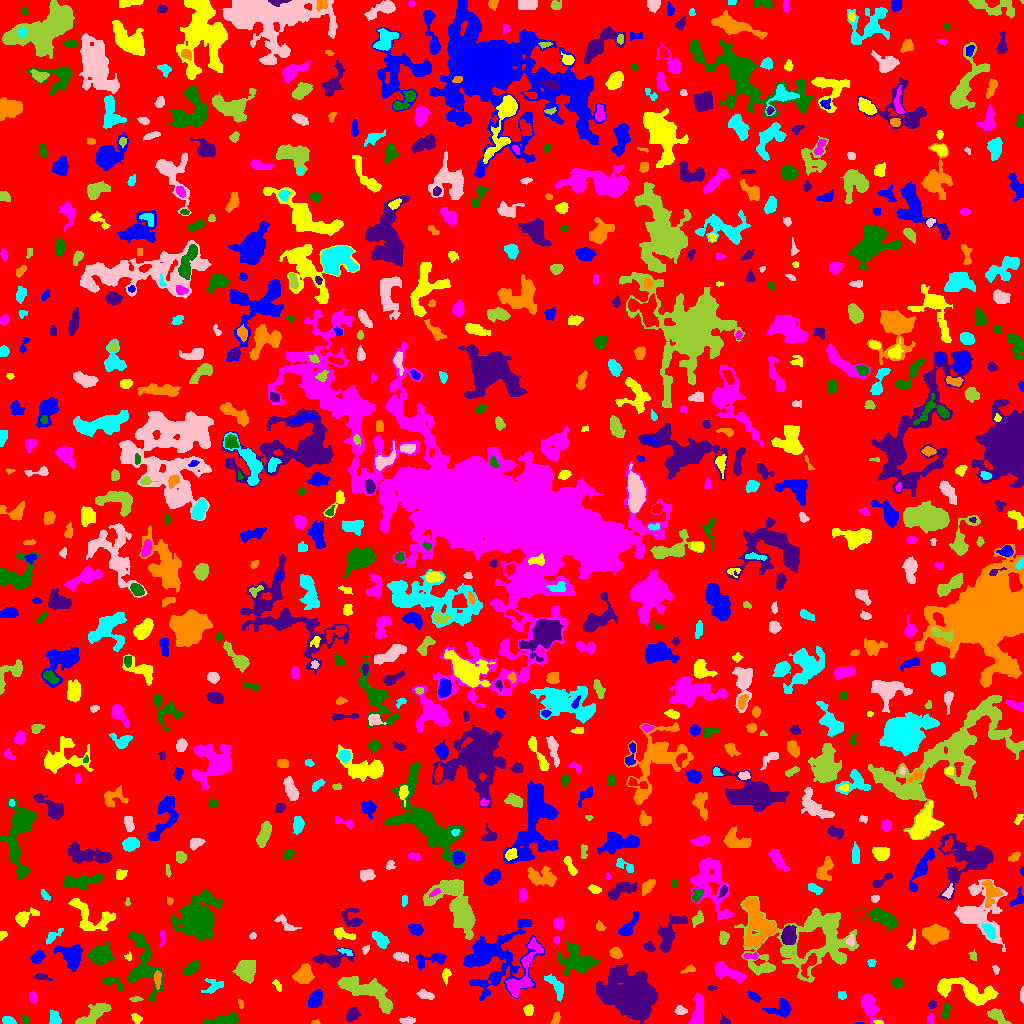

Values plotted in this chart, from the file beside it:
ID, X, Y, A, B, theta, total_flux, mu_max, mu_median, mu_mean, R_fwhm, R_e, R10, R90, x_start, x_end, y_start, y_end, area, greylevel
0, 503.8, 521.9, 299.5, 294.1, 1.07, 911357, 9.0, 1.0, 1.218, 48.21, 219.7, 80.62, 362.2, 0, 1023, 0, 1023, 748312, 1.218
1, 859.5, 0.4, 2.291, 0.4899, 0.0, 40.0, 3.0, 2.0, 2.222, 2.257, 1.382, 0.5642, 2.034, 855, 864, 0, 1, 18, 6.222
2, 879.4, 1.317, 1.863, 0.9881, -0.2984, 41.0, 4.0, 1.0, 1.079, 1.596, 1.382, 0.5642, 2.585, 873, 883, 0, 3, 38, 6.079
3, 930.6, 4.847, 2.504, 1.616, 1.406, 98.0, 4.0, 1.0, 1.38, 2.932, 2.326, 0.7979, 3.868, 927, 934, 0, 10, 71, 4.38
4, 25.43, 3.844, 2.386, 1.694, -0.6137, 141.0, 4.0, 2.0, 2.169, 3.827, 2.523, 0.9772, 3.868, 21, 30, 0, 8, 65, 5.169
5, 724.8, 1.981, 2.397, 1.735, -0.4726, 154.0, 6.0, 2.0, 2.11, 2.821, 2.257, 0.7979, 3.785, 720, 730, 0, 10, 73, 5.11
6, 314.9, 1.182, 2.261, 1.077, -0.01644, 77.0, 5.0, 2.0, 2.2, 2.034, 1.784, 0.5642, 2.821, 311, 320, 0, 4, 35, 5.2
7, 7.96, 2.726, 2.914, 1.924, -0.1218, 376.0, 8.0, 4.0, 3.837, 3.989, 2.985, 1.262, 4.687, 2, 16, 0, 7, 98, 6.837
8, 407.1, 3.043, 3.892, 1.499, 0.02565, 254.0, 6.0, 3.0, 2.515, 4.029, 3.09, 1.128, 4.754, 399, 415, 0, 7, 101, 6.515
9, 92.33, 8.221, 9.846, 3.074, 0.6183, 780.0, 7.0, 2.0, 2.021, 4.334, 5.499, 1.954, 9.167, 75, 111, 0, 20, 386, 5.021
10, 503.6, 2.562, 6.226, 1.8, -0.1929, 402.0, 7.0, 3.0, 3.378, 4.297, 3.613, 1.382, 5.382, 495, 518, 0, 7, 119, 5.378
11, 781.5, 14.54, 6.033, 4.023, 0.1863, 950.0, 10.0, 3.0, 3.48, 4.478, 4.918, 1.784, 8.176, 762, 791, 6, 25, 273, 5.48
12, 136.3, 5.404, 2.78, 1.862, -0.8258, 89.0, 3.0, 1.0, 1.011, 2.523, 2.706, 0.9772, 4.334, 131, 142, 0, 10, 88, 4.011
13, 869.1, 17.76, 6.634, 3.366, -1.199, 1215, 7.0, 3.0, 3.671, 7.092, 5.642, 2.326, 8.974, 861, 884, 0, 30, 331, 5.671
14, 226, 3.181, 8.466, 2.274, 0.1179, 729.0, 7.0, 2.0, 2.632, 4.787, 4.687, 1.784, 7.611, 203, 238, 0, 12, 277, 5.632
15, 351.6, 8.587, 3.161, 2.395, 0.9563, 378.0, 8.0, 2.0, 2.408, 3.613, 3.432, 1.262, 5.528, 346, 360, 2, 16, 157, 5.408
16, 556.3, 5.404, 3.256, 1.813, 1.179, 272.0, 6.0, 3.0, 2.989, 4.184, 2.985, 1.128, 4.687, 550, 560, 0, 12, 91, 4.989
17, 54.57, 5.752, 3.365, 2.484, -1.12, 266.0, 5.0, 2.0, 1.914, 3.432, 3.432, 1.382, 5.585, 49, 61, 0, 13, 139, 4.914
18, 680.3, 12.5, 2.817, 1.921, -0.04938, 211.0, 5.0, 2.0, 2.153, 3.656, 2.985, 1.262, 4.652, 674, 687, 9, 18, 98, 5.153
19, 996.4, 7.963, 4.411, 2.348, -0.5877, 588.0, 9.0, 2.0, 2.925, 4.222, 3.742, 1.493, 6.308, 987, 1011, 0, 15, 201, 5.925
20, 280.3, 6.826, 4.451, 2.822, -0.9365, 672.0, 9.0, 3.0, 3.013, 4.583, 4.184, 1.596, 6.628, 268, 290, 0, 18, 223, 6.013
21, 315.7, 24.18, 4.614, 2.873, 1.168, 430.0, 5.0, 2.0, 1.928, 4.514, 4.442, 1.693, 7.047, 308, 322, 16, 34, 223, 4.928
22, 528.6, 13.44, 2.58, 2.264, -1.536, 172.0, 4.0, 2.0, 1.72, 4.222, 3.09, 1.262, 4.853, 523, 533, 8, 19, 100, 4.72
23, 32.81, 25.83, 2.82, 1.936, -1.296, 165.0, 5.0, 2.0, 1.897, 2.523, 3.038, 1.128, 4.618, 29, 37, 20, 32, 87, 6.897
24, 945.4, 12.27, 3.855, 1.674, 1.351, 337.0, 9.0, 3.0, 2.93, 2.585, 3.09, 0.9772, 5.109, 942, 950, 4, 21, 115, 6.93
25, 932.2, 18.74, 1.907, 1.794, 0.4041, 136.0, 4.0, 2.0, 2.092, 3.613, 2.394, 0.9772, 3.613, 928, 936, 15, 23, 65, 5.092
26, 240.7, 19.64, 2.435, 1.303, -1.373, 129.0, 4.0, 3.0, 2.633, 3.523, 2.257, 0.9772, 3.432, 238, 243, 15, 24, 49, 4.633
27, 842.1, 27.6, 1.886, 1.656, -0.4387, 80.0, 3.0, 1.0, 1.159, 2.764, 2.185, 0.7979, 3.523, 838, 846, 24, 32, 69, 5.159
28, 425.3, 28.74, 4.333, 1.729, -0.2825, 261.0, 5.0, 2.0, 1.992, 3.785, 3.338, 1.262, 5.232, 416, 434, 24, 34, 131, 4.992
29, 135.7, 24.27, 3.168, 1.209, 0.121, 85.0, 3.0, 1.0, 1.417, 2.877, 2.326, 0.7979, 3.7, 129, 143, 22, 27, 60, 4.417
30, 450.2, 10.82, 11.09, 5.633, 1.026, 1895, 9.0, 3.0, 3.701, 6.699, 7.047, 2.646, 11.21, 434, 462, 0, 35, 512, 5.701
31, 754.3, 27.25, 3.339, 1.358, -0.6554, 113.0, 3.0, 1.0, 1.076, 3.29, 2.706, 0.9772, 4.26, 747, 761, 21, 33, 105, 5.076
32, 968.5, 31.78, 15.95, 4.643, -0.2627, 1918, 8.0, 2.0, 2.425, 7.899, 7.858, 2.821, 12.82, 937, 998, 18, 46, 791, 5.425
33, 697.9, 8.149, 7.067, 2.645, 1.484, 1016, 11.0, 2.0, 3.225, 4.583, 4.406, 1.693, 7.695, 688, 703, 0, 31, 315, 6.225
34, 112.7, 40.97, 6.09, 2.585, -0.4743, 260.0, 4.0, 1.0, 1.529, 4.618, 3.785, 1.382, 6.358, 102, 123, 32, 47, 170, 4.529
35, 711.3, 35.5, 2.17, 1.183, 1.0990872528715427e-12, 80.0, 5.0, 1.0, 1.6, 1.784, 1.871, 0.5642, 3.241, 707, 717, 33, 38, 50, 4.6
36, 157.3, 45.76, 3.558, 1.508, 1.53, 190.0, 5.0, 2.0, 1.727, 3.29, 2.877, 1.128, 4.549, 154, 161, 34, 53, 110, 7.727
37, 214.4, 37.42, 4.551, 3.217, 0.4677, 162.0, 3.0, 1.0, 0.8757, 3.385, 3.523, 1.262, 5.754, 201, 223, 30, 45, 185, 4.876
38, 1022, 28.7, 3.872, 0.7445, 1.568, 64.0, 2.0, 1.0, 1.085, 3.7, 2.185, 0.9772, 3.385, 1020, 1023, 20, 37, 59, 4.085
39, 369.7, 30.75, 16.26, 4.992, -0.4657, 3447, 12.0, 4.0, 4.089, 8.234, 8.867, 3.192, 14.06, 337, 392, 10, 47, 843, 6.089
40, 24.37, 43.78, 8.643, 2.956, -1.156, 846.0, 10.0, 2.0, 2.488, 4.442, 4.406, 1.693, 8.058, 17, 39, 19, 55, 340, 5.488
41, 478.1, 40.22, 4.402, 1.155, -0.176, 125.0, 3.0, 2.0, 1.761, 3.385, 2.585, 1.128, 4.26, 471, 486, 37, 43, 71, 5.761
42, 277.3, 38.46, 3.226, 1.472, -0.9661, 103.0, 3.0, 1.0, 1.411, 2.932, 2.585, 0.9772, 4.222, 272, 281, 32, 44, 73, 4.411
43, 726.1, 51.83, 7.972, 2.869, -0.3792, 782.0, 6.0, 2.0, 2.215, 6.77, 5.352, 2.034, 8.519, 715, 746, 40, 62, 353, 5.215
44, 897, 40.51, 2.647, 2.222, -0.2449, 185.0, 4.0, 2.0, 1.729, 4.297, 3.09, 1.128, 4.918, 891, 902, 35, 46, 107, 4.729
45, 41.9, 46.57, 4.49, 1.638, -0.2182, 194.0, 4.0, 2.0, 1.921, 4.583, 3.29, 1.382, 5.046, 33, 52, 43, 51, 101, 4.921
46, 303.4, 48.49, 4.329, 3.823, 0.8067, 1291, 11.0, 4.0, 4.261, 5.698, 5.14, 2.034, 8.038, 292, 314, 40, 60, 303, 9.261
47, 557, 36.38, 6.884, 2.726, -0.9642, 584.0, 7.0, 2.0, 2.485, 4.334, 4.184, 1.596, 7.024, 544, 563, 22, 49, 235, 5.485
48, 995.7, 53.63, 2.108, 1.504, -1.186, 63.0, 3.0, 1.0, 1.145, 2.257, 2.034, 0.7979, 3.385, 992, 999, 49, 58, 55, 4.145
49, 245.3, 53.5, 5.245, 4.714, 1.225, 2187, 14.0, 5.0, 5.637, 6.024, 6.129, 2.326, 9.901, 232, 255, 40, 63, 388, 6.637
50, 809.1, 60, 6.402, 2.388, 0.9902, 457.0, 5.0, 2.0, 2.431, 4.983, 4.107, 1.693, 6.58, 801, 816, 45, 70, 188, 8.431
51, 432.1, 64.38, 8.891, 2.869, 0.218, 546.0, 7.0, 2.0, 2.068, 3.827, 4.406, 1.596, 7.421, 415, 446, 53, 71, 264, 5.068
52, 445.9, 47.98, 3.824, 1.982, 1.488, 303.0, 5.0, 3.0, 3.061, 4.687, 3.432, 1.382, 5.109, 442, 451, 38, 55, 99, 5.061
53, 523.3, 50.06, 18.08, 4.986, 1.137, 1330, 6.0, 2.0, 2.232, 8.195, 7.674, 2.764, 12.03, 505, 543, 26, 86, 596, 6.232
54, 191.5, 55.37, 4.61, 2.271, 0.6876, 350.0, 4.0, 2.0, 1.989, 6.155, 4.107, 1.596, 6.077, 183, 199, 48, 64, 176, 5.989
55, 631.6, 24.75, 11.26, 8.786, -0.5924, 35534, 81.0, 9.0, 15.97, 8.867, 10.43, 3.868, 20.73, 596, 657, 0, 59, 2225, 16.97
56, 689.3, 54.32, 3.762, 1.521, 0.3227, 84.0, 2.0, 1.0, 1.037, 4.406, 2.523, 1.128, 4.068, 680, 695, 50, 59, 81, 5.037
57, 871.5, 60.86, 1.829, 1.754, 0.0, 84.0, 3.0, 1.0, 1.4, 2.877, 2.185, 0.7979, 3.523, 867, 876, 57, 64, 60, 4.4
58, 400.8, 67.06, 3.561, 1.864, -0.1512, 342.0, 7.0, 3.0, 2.651, 3.785, 3.29, 1.262, 5.078, 393, 408, 61, 71, 129, 5.651
59, 839.3, 64.93, 1.815, 1.43, -0.1782, 101.0, 5.0, 2.0, 2.244, 2.394, 2.034, 0.7979, 3.192, 836, 843, 62, 68, 45, 8.244
... 790 more rows
